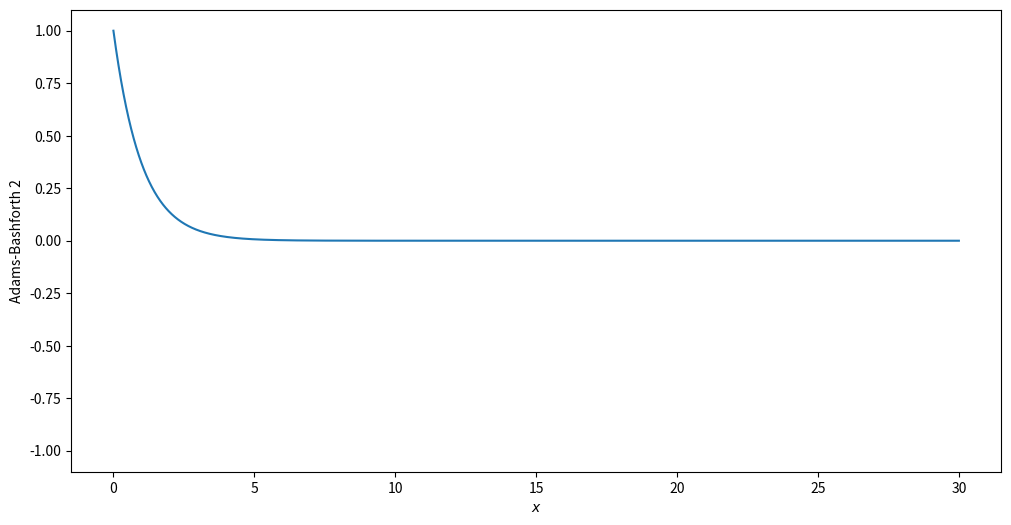
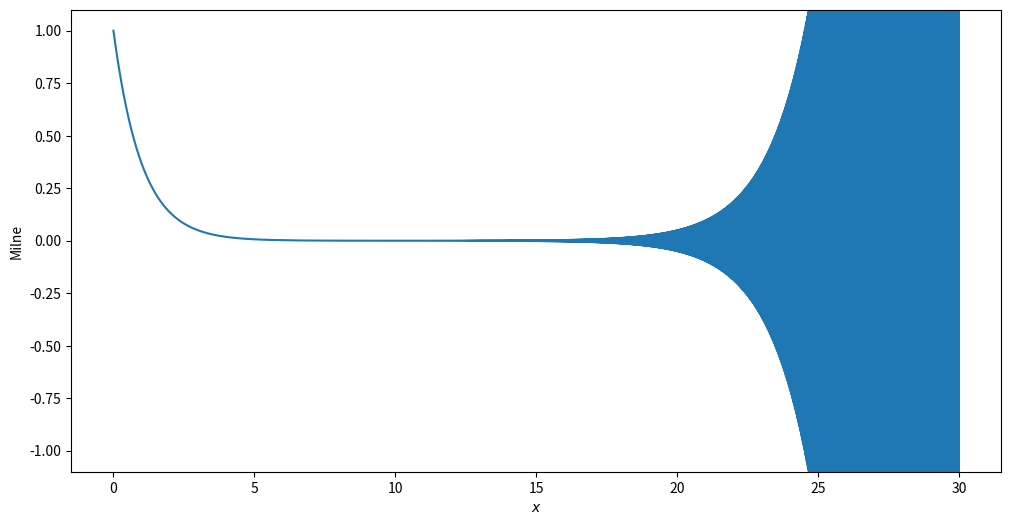

Recreate these plots in Python, in order.
import numpy
from matplotlib import pyplot

def euler_pc(f, x_end, y0, N):
    x, dx = numpy.linspace(0, x_end, N+1, retstep=True)
    y = numpy.zeros((len(y0),N+1))
    y[:,0] = y0
    for n in range(N):
        fn = f(x[n], y[:,n])
        yp = y[:,n] + dx * fn
        y[:,n+1] = y[:,n] + dx / 2 * (fn + f(x[n+1], yp))
    return x, dx, y

def ab2(f, x_end, y0, N):
    x, dx = numpy.linspace(0, x_end, N+1, retstep=True)
    y = numpy.zeros((len(y0),N+1))
    fn = numpy.zeros((len(y0),N+1))
    y[:,0] = y0
    fn[:,0] = f(x[0], y[:,0])
    x_epc, dx_epc, y_epc = euler_pc(f, dx, y0, 1)
    y[:,1] = y_epc[:,1]
    for n in range(1,N):
        fn[:,n] = f(x[n], y[:,n])
        y[:,n+1] = y[:,n] + dx * (3 * fn[:,n] - fn[:,n-1]) / 2
    return x, dx, y

def milne(f, x_end, y0, N):
    x, dx = numpy.linspace(0, x_end, N+1, retstep=True)
    y = numpy.zeros((len(y0),N+1))
    fn = numpy.zeros((len(y0),N+1))
    y[:,0] = y0
    fn[:,0] = f(x[0], y[:,0])
    x_epc, dx_epc, y_epc = euler_pc(f, dx, y0, 1)
    y[:,1] = y_epc[:,1]
    for n in range(1,N):
        fn[:,n] = f(x[n], y[:,n])
        yp = y[:,n] + dx * (3 * fn[:,n] - fn[:,n-1]) / 2 #AB2 predictor
        fp = f(x[n+1], yp)
        y[:,n+1] = y[:,n-1] + dx * (fp + 4 * fn[:,n] + fn[:,n-1]) / 3
    return x, dx, y

if __name__=="__main__":

    def f_exp(x, y):
        return -y
    
    x, dx, y_ab2 = ab2(f_exp, 30, [1], 3000)
    pyplot.figure(figsize=(12,6))
    pyplot.plot(x, y_ab2[0,:])
    pyplot.ylim(-1.1,1.1)
    pyplot.xlabel(r"$x$")
    pyplot.ylabel("Adams-Bashforth 2")
    pyplot.show()
    
    x, dx, y_milne = milne(f_exp, 30, [1], 3000)
    pyplot.figure(figsize=(12,6))
    pyplot.plot(x, y_milne[0,:])
    pyplot.ylim(-1.1,1.1)
    pyplot.xlabel(r"$x$")
    pyplot.ylabel("Milne")
    pyplot.show()
    